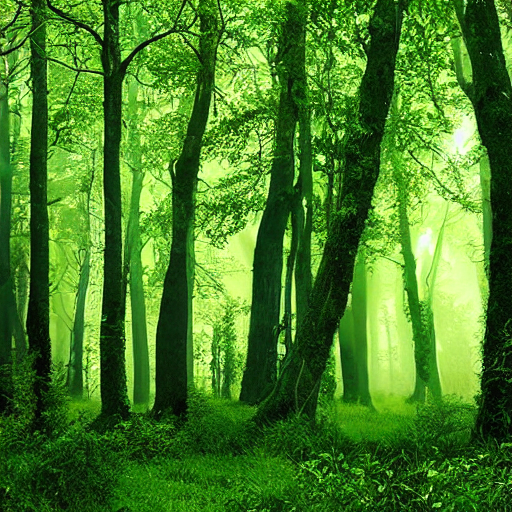
Generation parameters embedded in this image by AUTOMATIC1111 Stable Diffusion web UI or a fork of it (Forge, ...) (PNG 'parameters' text chunk):
green forest
Steps: 20, Sampler: DPM++ 2M Karras, CFG scale: 7, Seed: 753084377, Size: 512x512, Model hash: 6ce0161689, Model: v1-5-pruned-emaonly, Version: 1.6.0